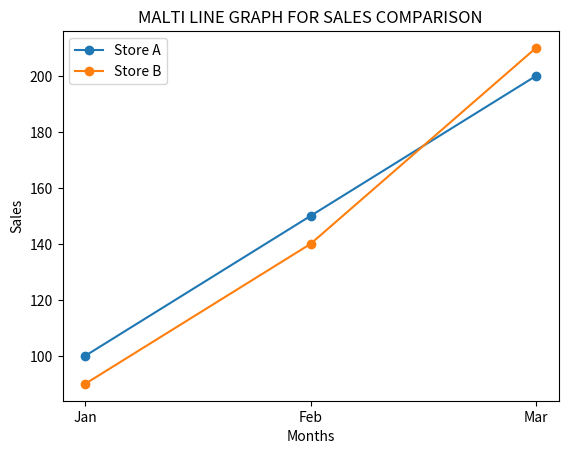

This figure's Python source:
#6. Multi-Line Graph for Sales Comparison
#Scenario:
#data = {
#"Month": ["Jan", "Feb", "Mar"],
#"Store_A": [100, 150, 200],
#"Store_B": [90, 140, 210]
#}
#Task:
#● Create DataFrame
#● Plot two line graphs on same plot
#● Add legend


import pandas as pd
import matplotlib.pyplot as plt


data = {
"Month": ["Jan", "Feb", "Mar"],
"Store_A": [100, 150, 200],
"Store_B": [90, 140, 210]
}

df = pd.DataFrame(data)
print(df)

plt.plot(df["Month"],df["Store_A"],marker = "o",label="Store A")
plt.plot(df["Month"],df["Store_B"],marker ="o",label="Store B")
plt.xlabel("Months")
plt.ylabel("Sales")
plt.title("MALTI LINE GRAPH FOR SALES COMPARISON")
plt.legend()
plt.show()
